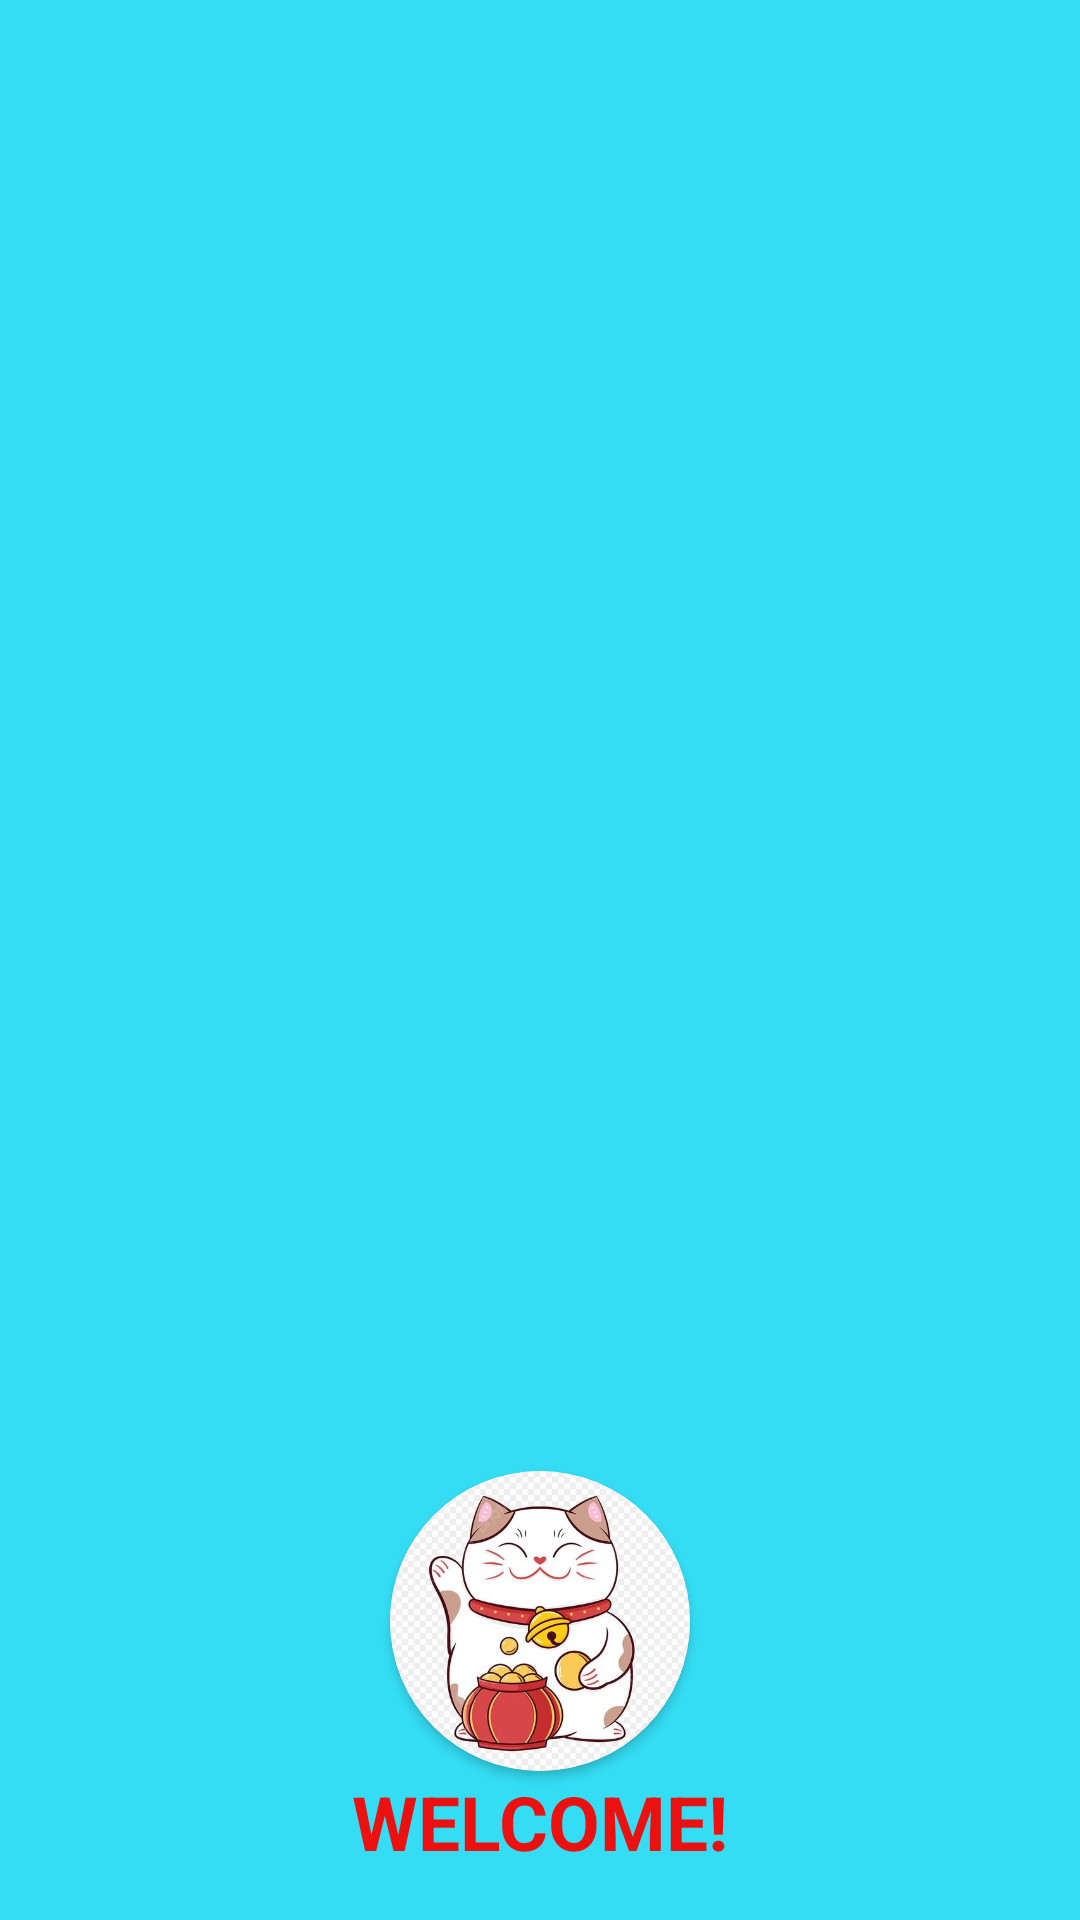

Android layout source for this screen:
<!-- AndroidManifest.xml: application theme Theme.Appchitieu -->
<!-- res/layout/nav_header.xml -->
<?xml version="1.0" encoding="utf-8"?>
<LinearLayout xmlns:android="http://schemas.android.com/apk/res/android"
    android:layout_width="match_parent"
    android:layout_height="190dp"
    xmlns:app="http://schemas.android.com/apk/res-auto"
    android:orientation="vertical"
    android:gravity="bottom"
    android:padding="16dp"
    android:theme="@style/ThemeOverlay.AppCompat.Dark"
    android:background="#34DDF4">

    <androidx.cardview.widget.CardView
        android:layout_width="wrap_content"
        android:layout_height="wrap_content"
        app:cardCornerRadius="50dp"
        android:layout_gravity="center">
        <ImageView
            android:src="@drawable/img"
            android:layout_width="100dp"
            android:layout_height="100dp"/>

    </androidx.cardview.widget.CardView>

    <TextView
        android:id="@+id/txtUser"
        android:layout_gravity="center"
        android:text="WELCOME!"
        android:textStyle="bold"
        android:textSize="25sp"
        android:textColor="#EB1111"
        android:layout_width="wrap_content"
        android:layout_height="wrap_content"/>


</LinearLayout>
<!-- resources referenced by this layout -->
<resources>
  <!-- drawable img: png bitmap (drawable, 280941 bytes) -->
  <style name="Theme.Appchitieu" parent="Base.Theme.Appchitieu" />
  <style name="Base.Theme.Appchitieu" parent="Theme.Material3.DayNight.NoActionBar">
          
          
      </style>
</resources>
